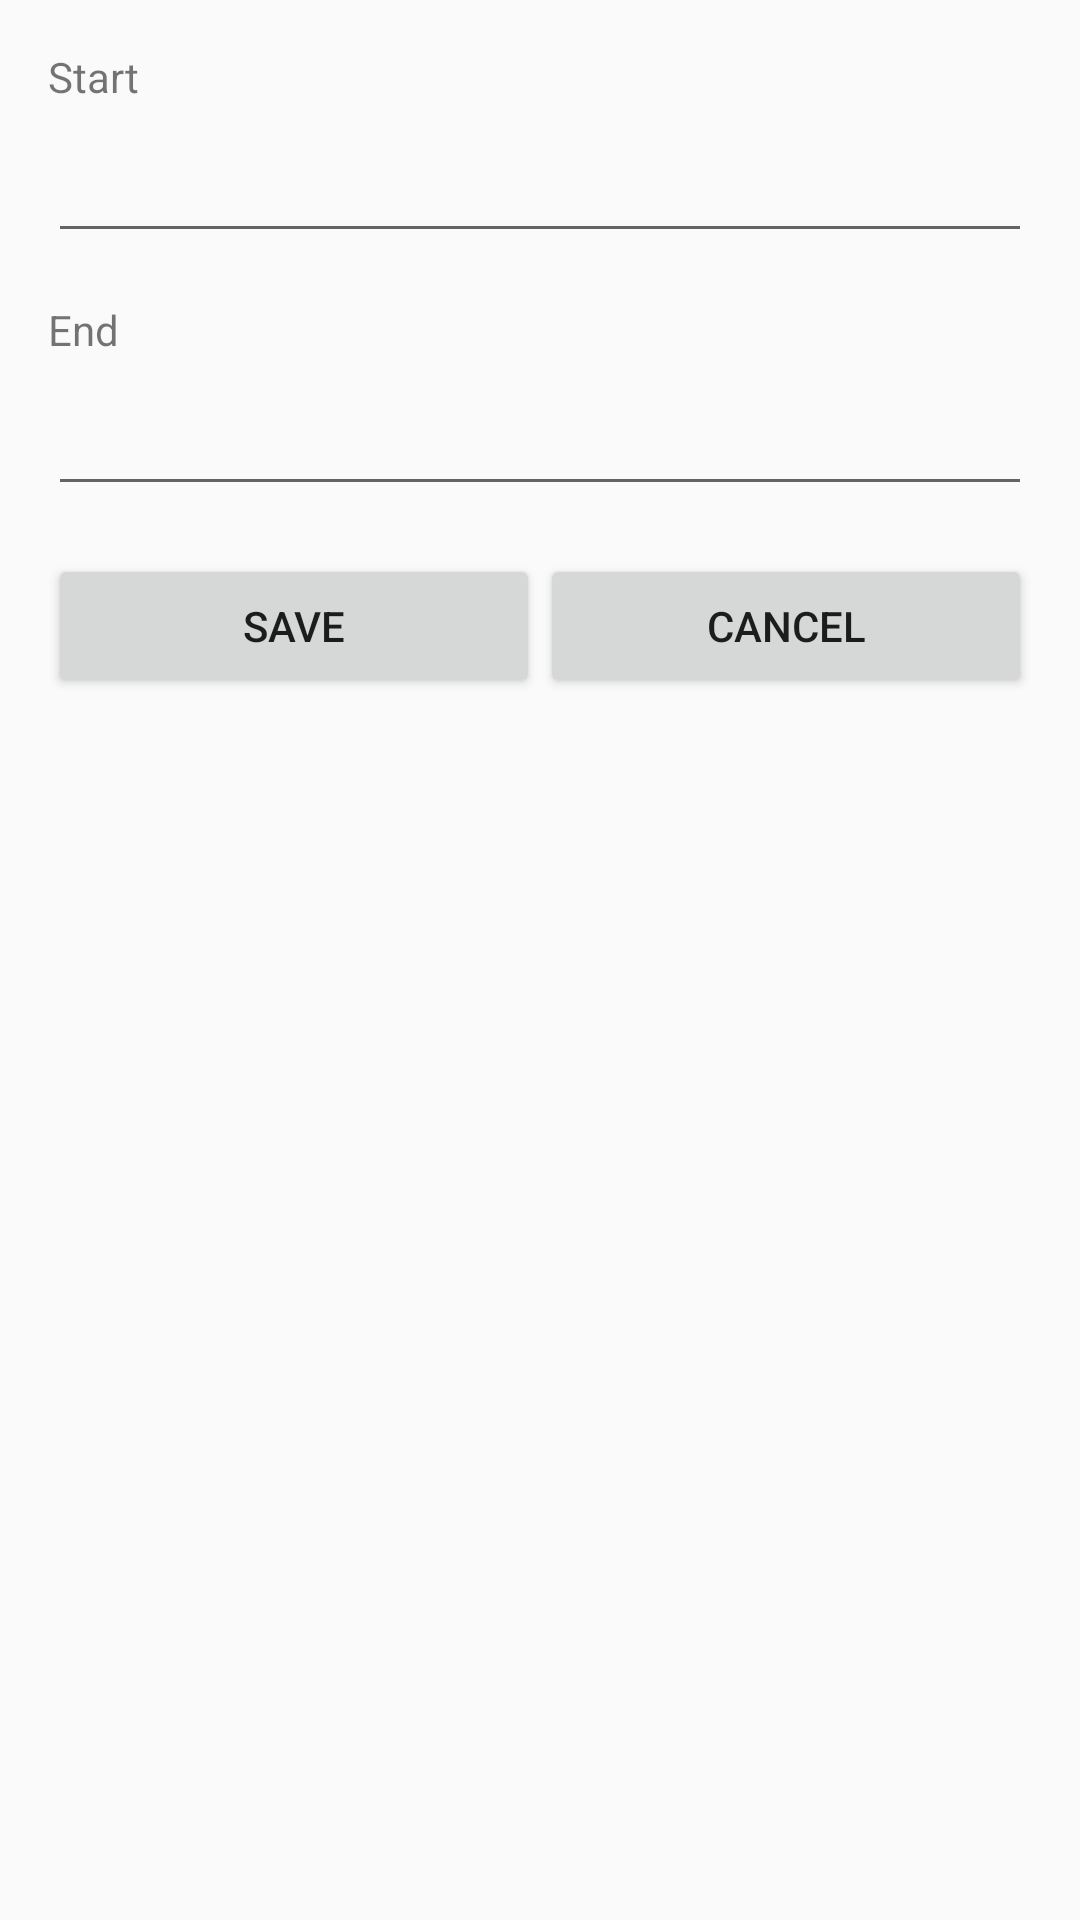

Write the Android layout XML for this screen, with the resource values it uses.
<!-- AndroidManifest.xml: application theme AppTheme -->
<!-- res/layout/dialog_edit_lesson_time.xml -->
<?xml version="1.0" encoding="utf-8"?>
<LinearLayout
    xmlns:android="http://schemas.android.com/apk/res/android"
    android:layout_width="match_parent"
    android:layout_height="match_parent"
    android:orientation="vertical"
    android:padding="@dimen/dialog_padding">

    <TextView
        android:id="@+id/lb_start"
        android:layout_width="match_parent"
        android:layout_height="wrap_content"
        android:layout_marginBottom="@dimen/label_input_margin_bottom"
        android:labelFor="@+id/input_start"
        android:text="@string/lb_start"/>

    <EditText
        android:id="@+id/input_start"
        android:layout_width="match_parent"
        android:layout_height="wrap_content"
        android:ems="10"
        android:inputType="time"/>

    <TextView
        android:id="@+id/lb_end"
        android:layout_width="match_parent"
        android:layout_height="wrap_content"
        android:layout_marginTop="@dimen/form_group_margin"
        android:layout_marginBottom="@dimen/label_input_margin_bottom"
        android:labelFor="@+id/input_end"
        android:text="@string/lb_end"/>

    <EditText
        android:id="@+id/input_end"
        android:layout_width="match_parent"
        android:layout_height="wrap_content"
        android:ems="10"
        android:inputType="time"/>

    <TextView
        android:id="@+id/tv_error"
        android:layout_width="match_parent"
        android:layout_height="wrap_content"
        android:layout_marginStart="16dp"
        android:layout_marginTop="@dimen/form_group_margin"
        android:text=""
        android:textColor="@color/colorRed"
        android:visibility="gone"/>

    <LinearLayout
        android:id="@+id/linearLayout1"
        android:layout_width="match_parent"
        android:layout_height="wrap_content"
        android:layout_marginTop="@dimen/form_group_margin"
        android:orientation="horizontal">

        <Button
            android:id="@+id/bt_save"
            android:layout_width="wrap_content"
            android:layout_height="wrap_content"
            android:layout_weight="1"
            android:text="@string/bt_save"/>

        <Button
            android:id="@+id/bt_cancel"
            android:layout_width="wrap_content"
            android:layout_height="wrap_content"
            android:layout_weight="1"
            android:text="@string/bt_cancel"/>
    </LinearLayout>

</LinearLayout>
<!-- resources referenced by this layout -->
<resources>
  <color name="colorRed">#ff0000</color>
  <dimen name="dialog_padding">16dp</dimen>
  <dimen name="form_group_margin">16dp</dimen>
  <dimen name="label_input_margin_bottom">8dp</dimen>
  <string name="bt_cancel">Cancel</string>
  <string name="bt_save">Save</string>
  <string name="lb_end">End</string>
  <string name="lb_start">Start</string>
  <style name="AppTheme" parent="Theme.AppCompat.Light.DarkActionBar">
          
          <item name="colorPrimary">@color/colorPrimary</item>
          <item name="colorPrimaryDark">@color/colorPrimaryDark</item>
          <item name="colorAccent">@color/colorAccent</item>
          <item name="preferenceTheme">@style/PreferenceThemeOverlay.v14.Material</item>
      </style>
  <color name="colorPrimary">#008577</color>
  <color name="colorPrimaryDark">#00574B</color>
  <color name="colorAccent">#D81B60</color>
</resources>
